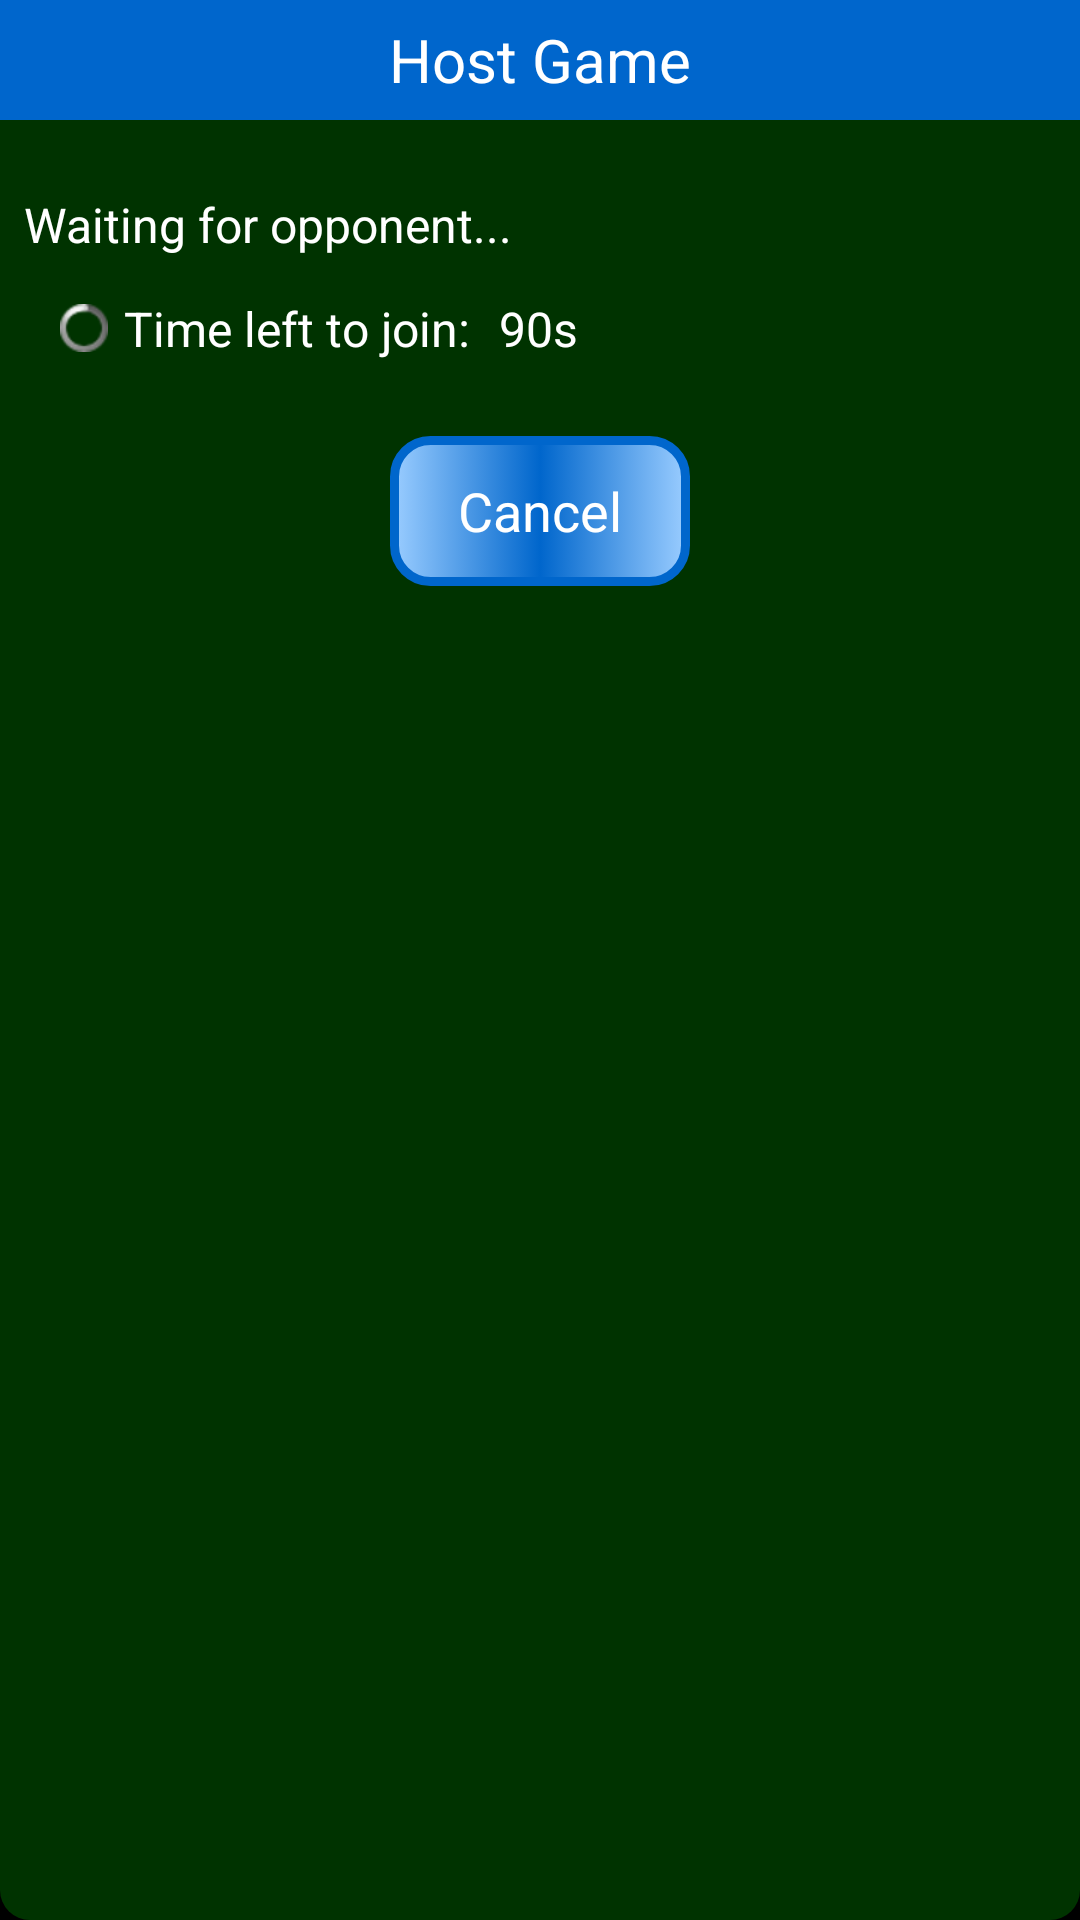

Here is an Android app screen rendered from its layout file. Give the layout XML and the strings, colors and styles it references.
<!-- AndroidManifest.xml: application theme AppTheme -->
<!-- res/layout/host_waitin.xml -->
<?xml version="1.0" encoding="utf-8"?>

<LinearLayout xmlns:android="http://schemas.android.com/apk/res/android"
    android:layout_width="wrap_content"
    android:layout_height="wrap_content"
    android:orientation="vertical"
    android:layout_gravity="center_vertical|center_horizontal"
    android:background="@drawable/black_bkg_box">
    
    <TextView
        android:id="@+id/host_game_cap"
        android:layout_width="match_parent"
        android:layout_height="40dp"   
        android:background="#0066CC"
        android:gravity="center"
        android:textSize="20sp"
        android:textColor="#ffffff"
        android:text="Host Game" />

    <TextView
        android:id="@+id/txt_waiting"
        android:layout_width="match_parent"
        android:layout_height="wrap_content"
        android:background="#003300"
        android:padding="8dp"
        android:layout_marginTop="16dip"
        android:text="Waiting for opponent..."
        android:textColor="#ffffff"
        android:textSize="16sp" />

    <LinearLayout
     	android:orientation="horizontal"
     	android:layout_width="wrap_content"
    	android:layout_height="wrap_content">

     <ProgressBar
         android:id="@+id/progressBar1"
         style="@android:style/Widget.ProgressBar.Small"
         android:layout_width="wrap_content"
         android:layout_height="wrap_content"
         android:layout_gravity="center_vertical"
         android:layout_marginStart="20dp" 
         android:layout_marginLeft="20dp"/>

      <TextView
        android:id="@+id/txt_time_caption"
        android:layout_width="match_parent"
        android:layout_height="wrap_content"
        android:layout_margin="5dp"   
        android:background="#003300"
        android:gravity="center"
        android:textSize="16sp"
        android:textColor="#ffffff"
        android:text="Time left to join:" />
      <TextView
        android:id="@+id/txt_time"
        android:layout_width="match_parent"
        android:layout_height="wrap_content"
        android:layout_margin="5dp"   
        android:background="#003300"
      	android:gravity="center"
        android:textSize="16sp"
        android:textColor="#ffffff"
        android:text="90s" />
    </LinearLayout>
    <Button
		android:id="@+id/btn1"
		android:text="Cancel"
		android:textColor="#FFFFFF"
		android:textSize="18sp"
		android:layout_marginTop="20dp"
		android:layout_marginBottom="20dp"
		android:layout_marginLeft="70dp"
		android:layout_marginRight="70dp"
		android:layout_width="100dp"
		android:layout_height="50dp"
		android:layout_gravity="center"
		android:background="@drawable/mybutt_custom"
		android:shadowColor="#666699"
		android:shadowDx="1.0"
		android:shadowDy="1.0"
		android:onClick="onCancel"
		
/>
    
    
  </LinearLayout>
<!-- resources referenced by this layout -->
<resources>
  <!-- drawable black_bkg_box (drawable) -->
  <?xml version="1.0" encoding="utf-8"?>
  
   <shape xmlns:android="http://schemas.android.com/apk/res/android" 
           android:shape="rectangle">
           <solid android:color="#FF003300" /> 
                <corners           	
  				android:topLeftRadius="10dp"
                	android:topRightRadius="10dp"
  				android:bottomLeftRadius="10dp"
  				android:bottomRightRadius="10dp"/>
    </shape>
  <!-- drawable mybutt_custom (drawable) -->
  <?xml version="1.0" encoding="utf-8"?>
  
  <selector xmlns:android="http://schemas.android.com/apk/res/android">
      <item
            android:drawable="@drawable/button_state_dis"
            android:state_enabled="false"/>
      <item android:drawable="@drawable/button_state_pressed"
            android:state_pressed="true" />
      <item android:drawable="@drawable/button_state_focused"
            android:state_focused="true" />
      <item android:drawable="@drawable/button_state_normal" />
  </selector>
  <style name="AppTheme" parent="AppBaseTheme">
          
          <item name="android:windowNoTitle">true</item> 
          <item name="android:windowBackground">@color/black</item>  
          <item name="android:colorBackground">@color/black</item> 
      </style>
  <!-- drawable button_state_dis (drawable) -->
  <shape xmlns:android="http://schemas.android.com/apk/res/android"
       android:shape="rectangle" >
  <corners
  	android:radius="12dp"/>
  <gradient
  	android:angle="0"
  	android:centerX="50%"
  	android:centerColor="#C0C0C0"
  	android:startColor="#CCFFFF"
  	android:endColor="#CCFFFF"
  	android:type="linear"/>
  <padding
  	android:left="0dp"
  	android:top="0dp"
  	android:right="0dp"
  	android:bottom="0dp"/>
  <size
  	android:width="200dp"
  	android:height="50dp"/>
  <stroke
  	android:width="3dp"
  	android:color="#C0C0C0"/>
  </shape>
  <!-- drawable button_state_pressed (drawable) -->
  <?xml version="1.0" encoding="utf-8"?>
  
  <shape xmlns:android="http://schemas.android.com/apk/res/android"
       android:shape="rectangle" >
  <corners
  	android:radius="12dp"/>
  <gradient
  	android:angle="90"
  	android:centerX="50%"
  	android:centerColor="#0066CC"
  	android:startColor="#99CCFF"
  	android:endColor="#99CCFF"
  	android:type="linear"/>
  <padding
  	android:left="0dp"
  	android:top="0dp"
  	android:right="0dp"
  	android:bottom="0dp"/>
  <size
  	android:width="200dp"
  	android:height="50dp"/>
  <stroke
  	android:width="3dp"
  	android:color="#0066CC"/>
  </shape>
  <!-- drawable button_state_focused (drawable) -->
  <shape xmlns:android="http://schemas.android.com/apk/res/android"
       android:shape="rectangle" >
  <corners
  	android:radius="12dp"/>
  <gradient
  	android:angle="0"
  	android:centerX="50%"
  	android:centerColor="#0066CC"
  	android:startColor="#99CCFF"
  	android:endColor="#99CCFF"
  	android:type="sweep"/>
  <padding
  	android:left="0dp"
  	android:top="0dp"
  	android:right="0dp"
  	android:bottom="0dp"/>
  <size
  	android:width="200dp"
  	android:height="50dp"/>
  <stroke
  	android:width="3dp"
  	android:color="#0066CC"/>
  </shape>
  <!-- drawable button_state_normal (drawable) -->
  <?xml version="1.0" encoding="utf-8"?>
  
  <shape xmlns:android="http://schemas.android.com/apk/res/android"
       android:shape="rectangle" >
  <corners
  	android:radius="12dp"/>
  <gradient
  	android:angle="0"
  	android:centerX="50%"
  	android:centerColor="#0066CC"
  	android:startColor="#99CCFF"
  	android:endColor="#99CCFF"
  	android:type="linear"/>
  
  <size
  	android:width="200dp"
  	android:height="50dp"/>
  <stroke
  	android:width="3dp"
  	android:color="#0066CC"/>
  </shape>
  <style name="AppBaseTheme" parent="android:Theme.Light">
          
      </style>
  <color name="black">#ff000000</color>
</resources>
